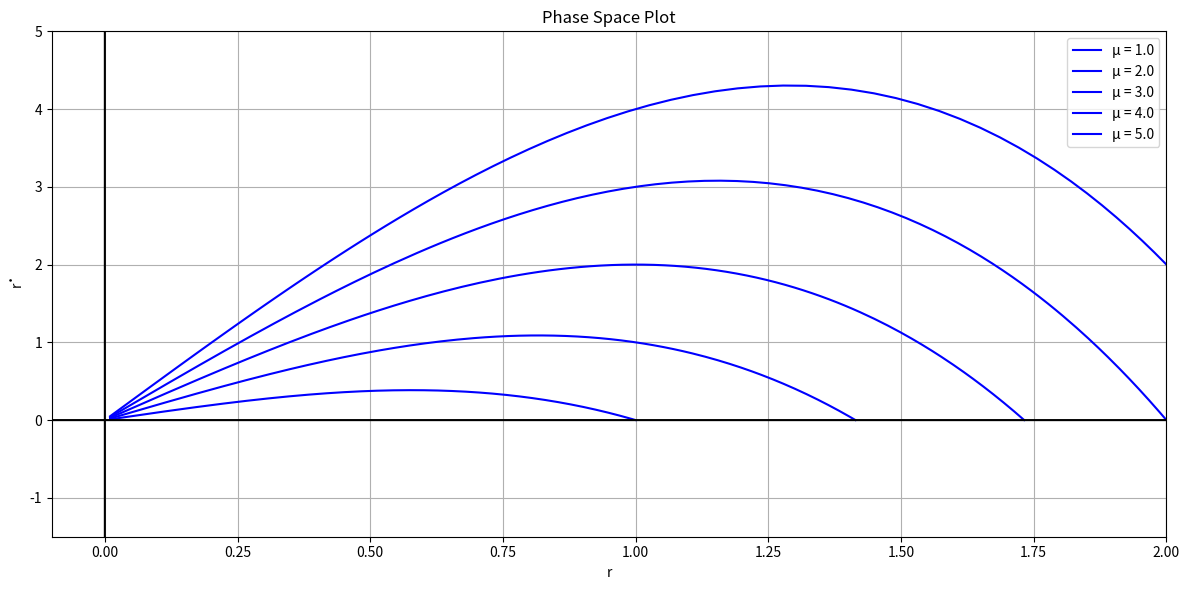

Source code (Python):
##simple limit cycle, used to investigate limit cycles

##Discarded in the end, though useful to understand limit cycles

import numpy as np
import matplotlib.pyplot as plt
from tqdm import tqdm

t_span = (0, 25)
dt = 0.01
t_steps = int((t_span[-1] - t_span[0]) / dt)
time = np.linspace(t_span[0], t_span[-1], t_steps)

r = np.zeros(t_steps)
theta = np.zeros(t_steps)

xin = 0.01
yin = 1


mu_values = np.linspace(1, 5, 5)
rfp_valuespos = np.sqrt(mu_values)
rfp_valuesneg = -np.sqrt(mu_values)
long = len(mu_values)
solr = np.zeros((long, t_steps))
soltheta = np.zeros_like(solr)
solrdot = np.zeros_like(solr)

omega = 1
b = 20

for j in range(0, long):
    mu = mu_values[j]
    r[0] = xin
    theta[0] = yin
    for i in tqdm(range(1, t_steps)):
        k1_r = r[i-1] * (mu - r[i-1] **2)
        k1_theta = omega + b * r[i-1] **2
    
        aux_r = r[i-1] + dt * k1_r
        aux_theta = theta[i-1] + dt * k1_theta
    
        k2_r = aux_r * (mu - aux_r **2)
        k2_theta = omega + b * aux_r **2
    
        r[i] = r[i-1] + 0.5 * dt * (k1_r + k2_r)
        theta[i] = theta[i-1] + 0.5 * dt * (k1_theta + k2_theta)
    
    rdot = r * (mu - r **2)
    solr[j, :] = r
    soltheta[j, :] = theta
    solrdot[j, :] = rdot


plt.figure(figsize=(12, 6))

colors = ['b', 'b', 'b', 'b', 'b']

for i in range(0, long):
    plt.plot(solr[i], solrdot[i], label=f'μ = {mu_values[i % len(mu_values)]}', color=colors[i % len(colors)])


dot = '\u0307'

x1 = np.linspace(-5, 5, 10000)
x2 = np.zeros(len(x1))

plt.plot(x1, x2, color='black')
plt.plot(x2, x1, color='black')
plt.xlim(-.1, 2)
plt.ylim(-1.5, 5)
plt.xlabel(r'r')
plt.ylabel(r'r' + dot)
plt.title("Phase Space Plot")
plt.legend()
plt.grid()

plt.tight_layout()
plt.show()
